Dataset: split-data (GitHub, Coronavirus-Visualization-Team/CVT_COVID-CT-CNN). Classes: COVID, non-COVID.

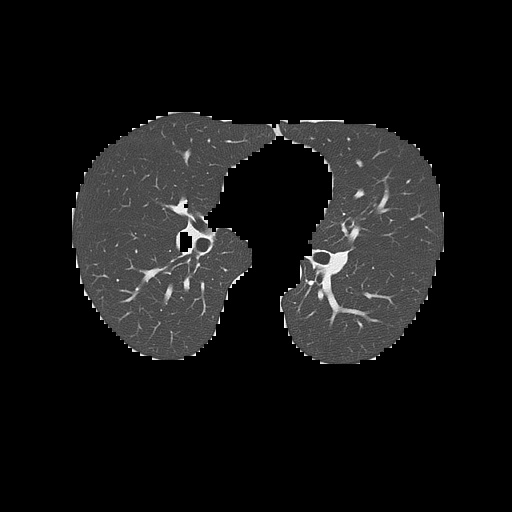
Label: non-COVID

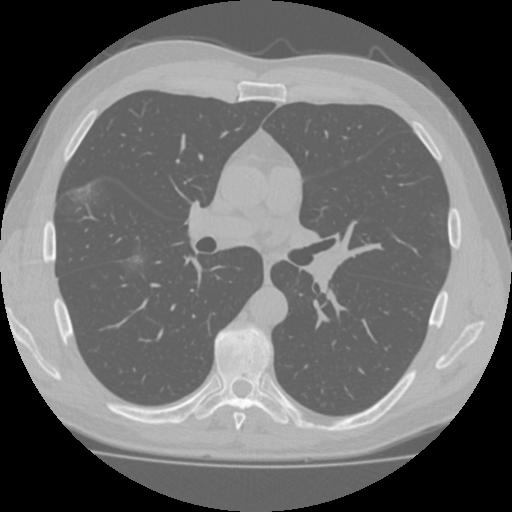
Label: COVID

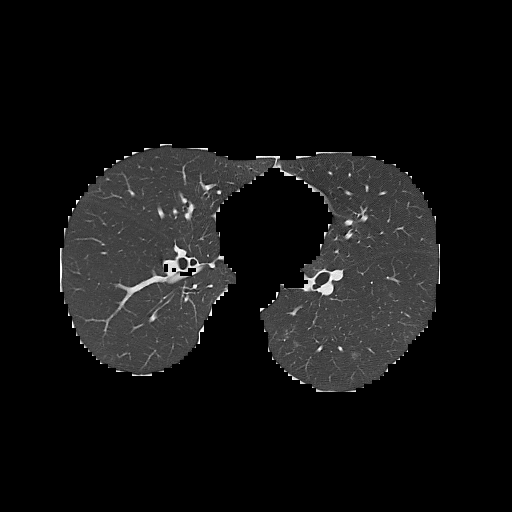
Label: non-COVID

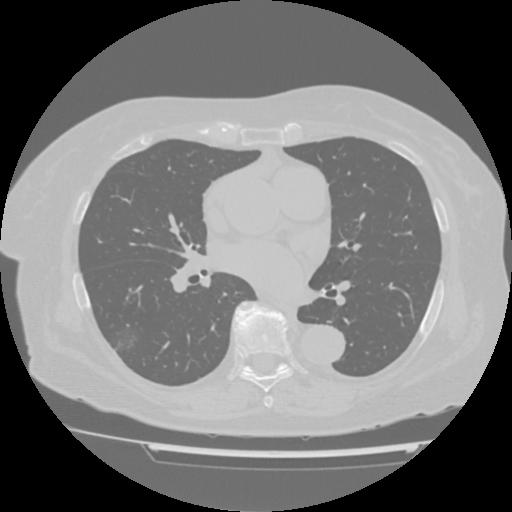
Label: COVID

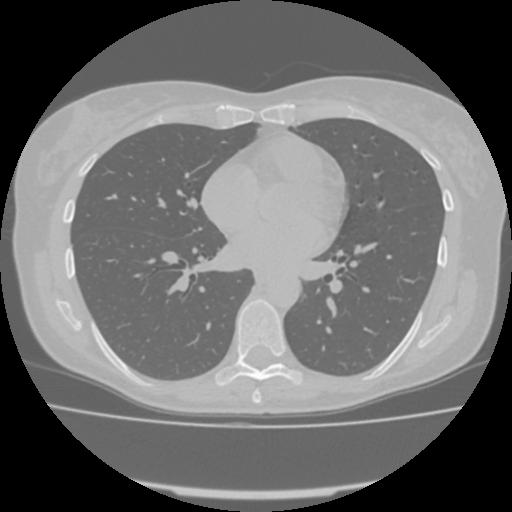
Label: non-COVID

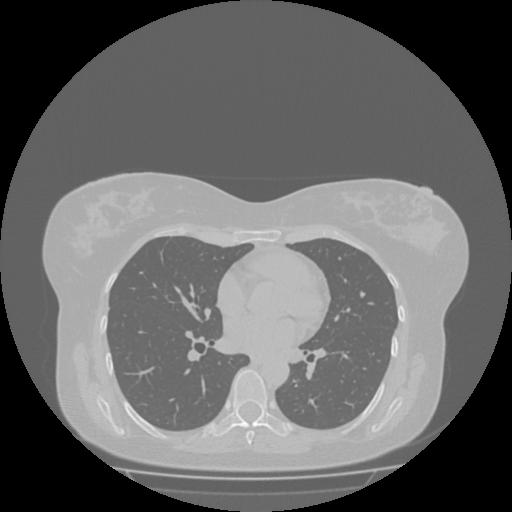
Label: COVID
